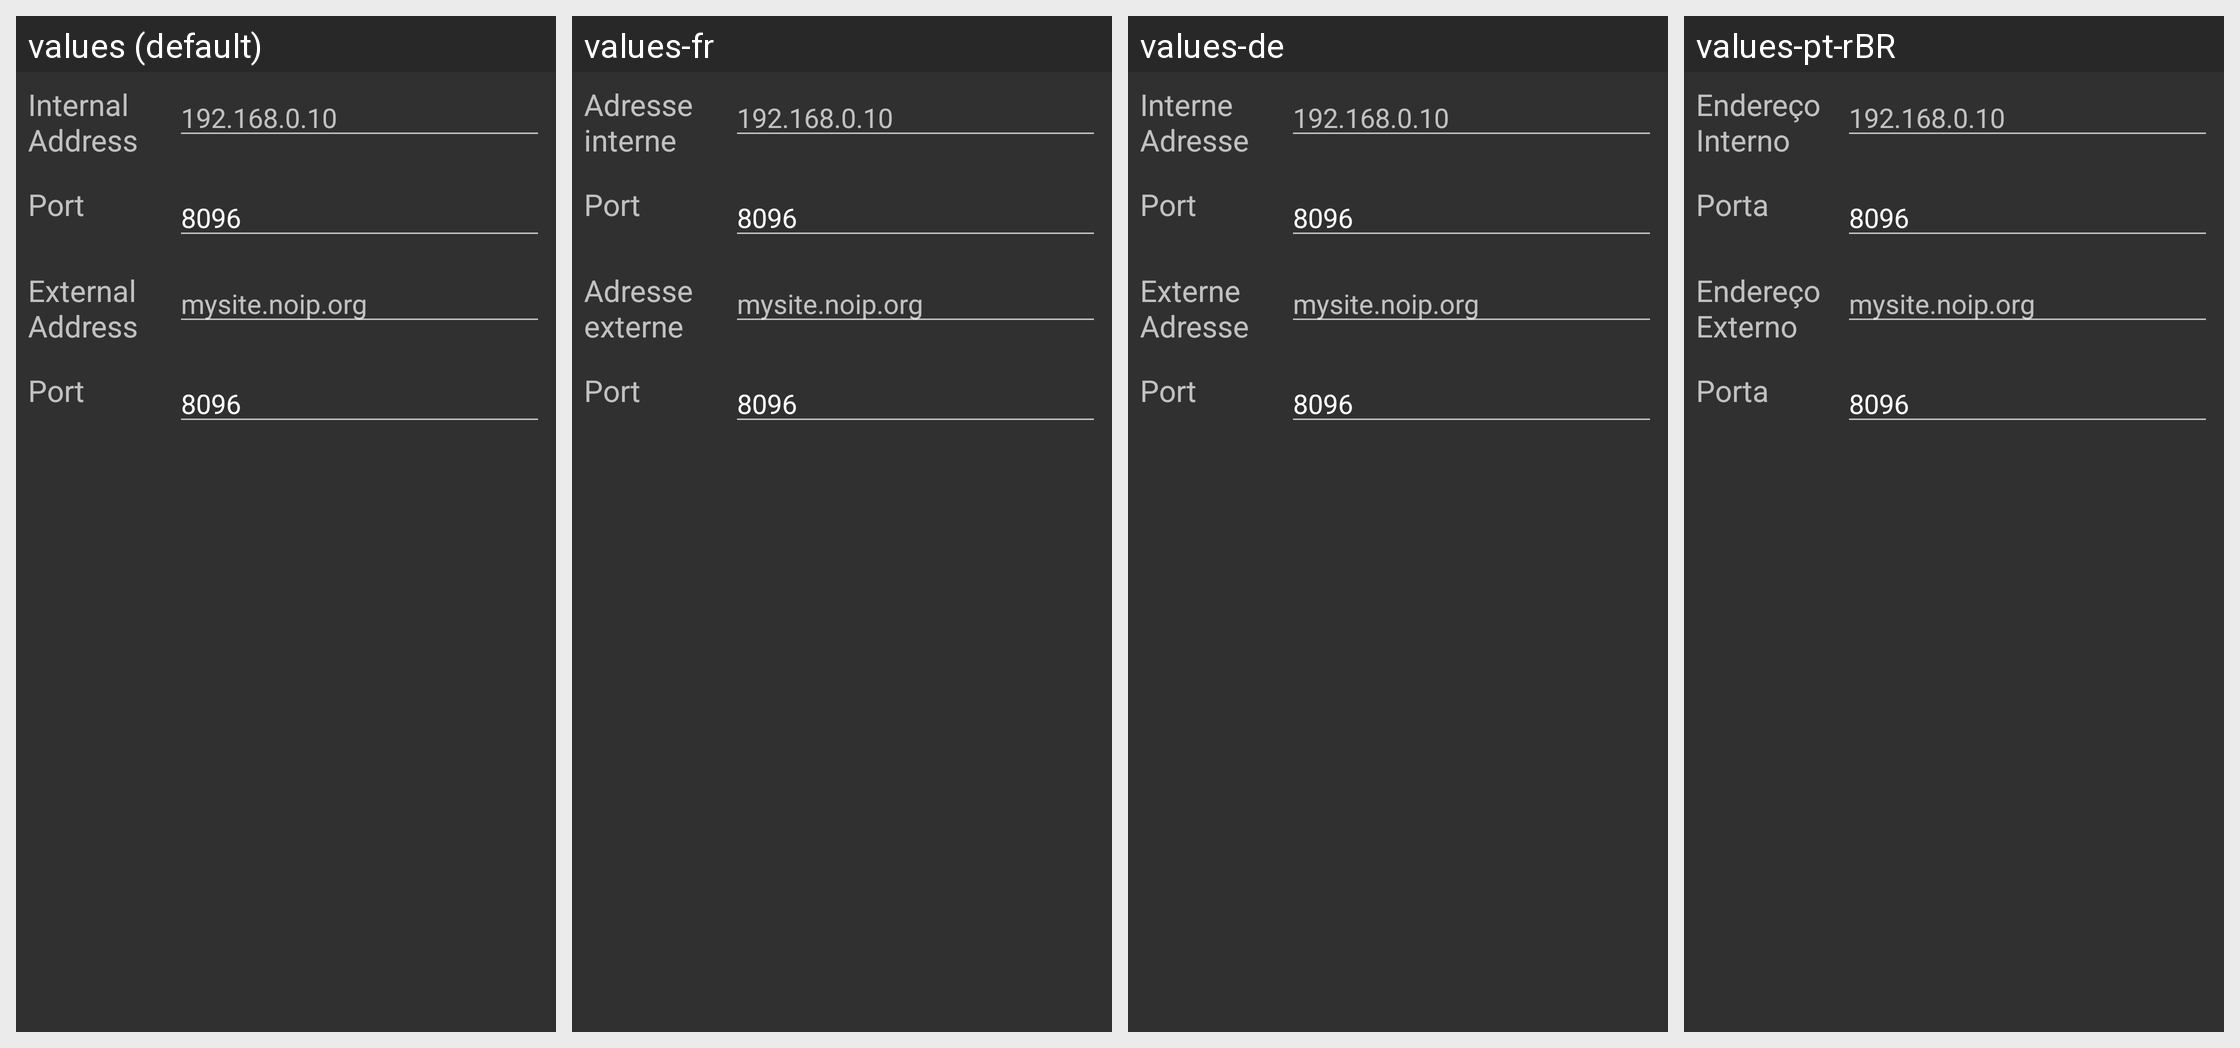

Here is an Android app screen in its default locale and in the app's own translations. Write out the translated-string differences for the strings that appear on this screen.
Android screen res/layout/fragment_server_edit.xml rendered under 4 locales, left to right: values (default), values-fr, values-de, values-pt-rBR. Device: Nexus 5 (rendered at 1080×1920; each locale shown at half size, 540×960, under a caption strip naming it); theme AppTheme.
Other locales in the repository, not shown: values-es-rMX, values-kk, values-nb, values-ru.
Strings drawn on this screen, with the default value and each locale's value (text and hints the layout hard-codes, and strings that could not be matched under every locale, appear in the picture but are not listed):

internal_address
  values: Internal Address
  values-fr: Adresse interne
  values-de: Interne Adresse
  values-pt-rBR: Endereço Interno

ip_hint
  values: 192.168.0.10
  values-fr: 192.168.0.10
  values-de: 192.168.0.10
  values-pt-rBR: 192.168.0.10

port
  values: Port
  values-fr: Port
  values-de: Port
  values-pt-rBR: Porta

port_value
  values: 8096
  values-fr: 8096
  values-de: 8096
  values-pt-rBR: 8096

external_address
  values: External Address
  values-fr: Adresse externe
  values-de: Externe Adresse
  values-pt-rBR: Endereço Externo
